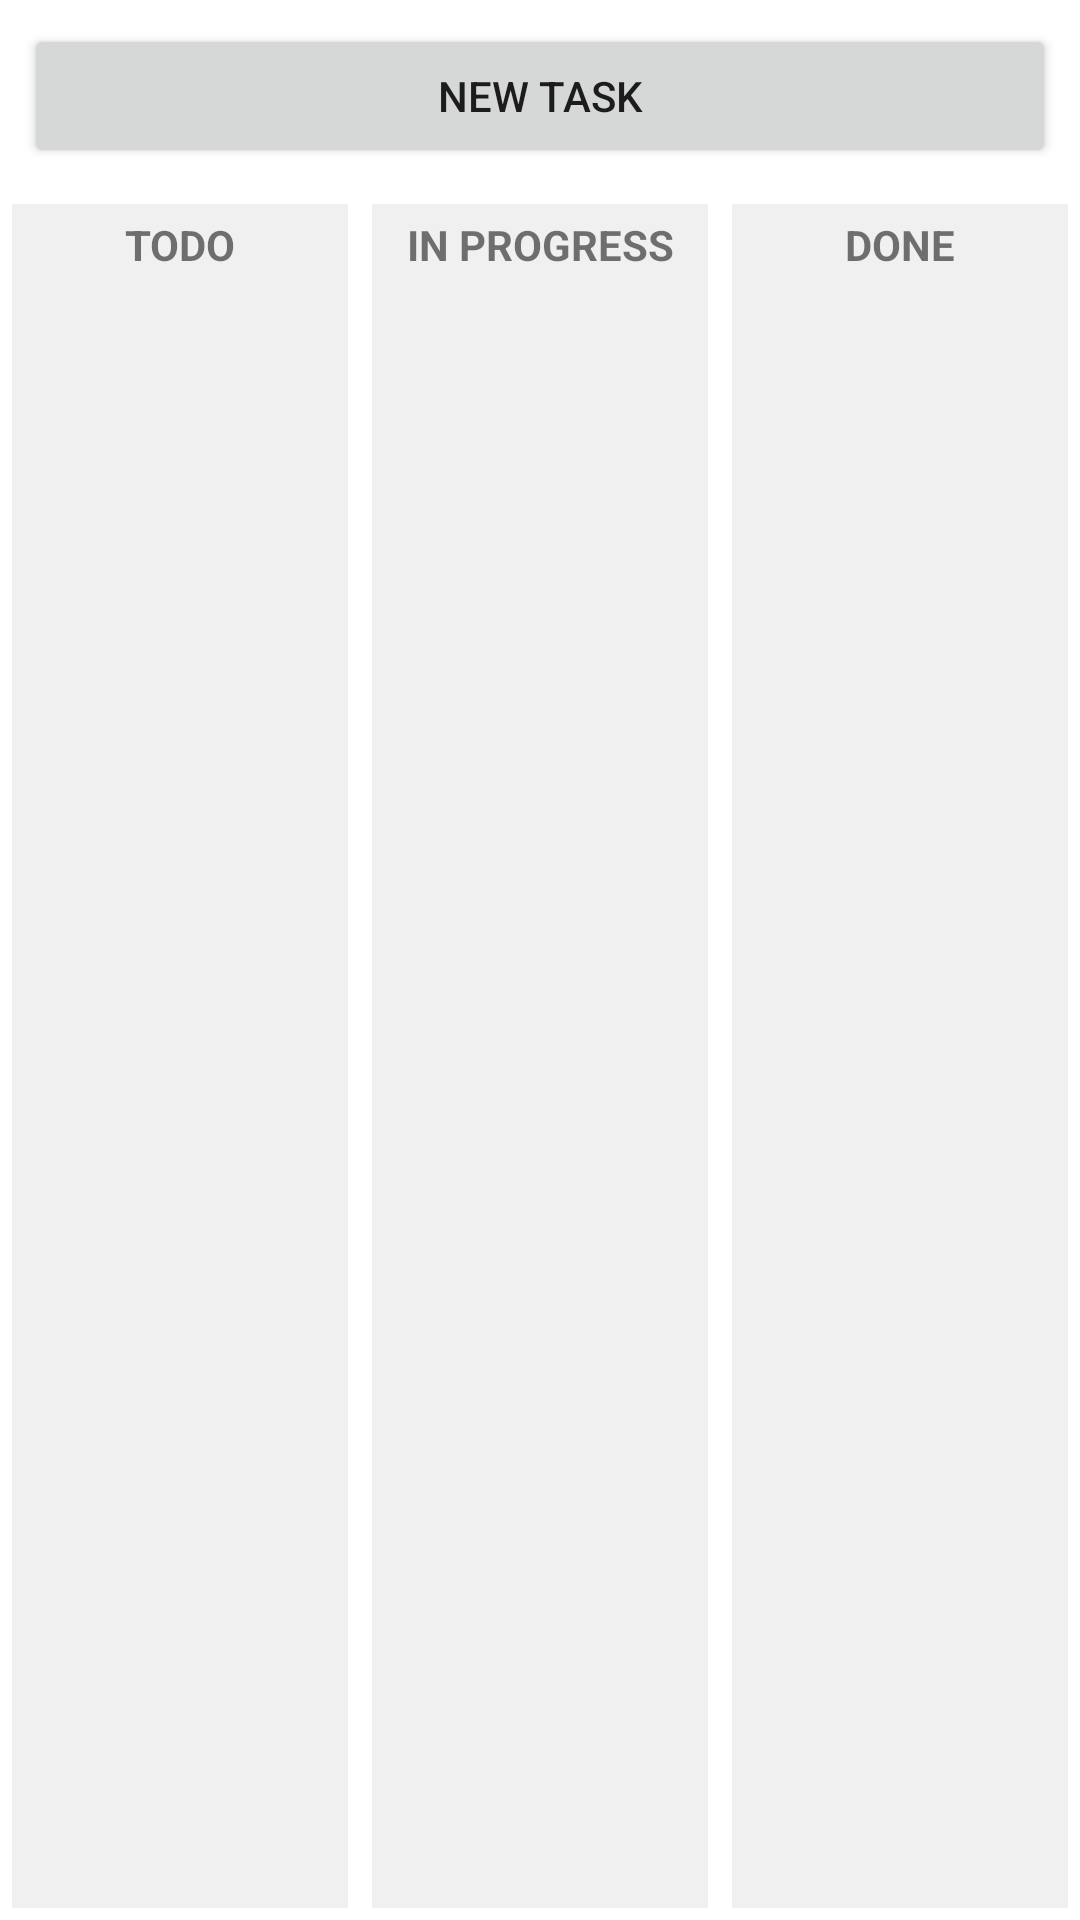

Here is an Android app screen rendered from its layout file. Give the layout XML and the strings, colors and styles it references.
<!-- AndroidManifest.xml: application theme Theme.RobotTaskBoard -->
<!-- res/layout/fragment_board.xml -->
<?xml version="1.0" encoding="utf-8"?>
<LinearLayout xmlns:android="http://schemas.android.com/apk/res/android"
    android:layout_width="match_parent"
    android:layout_height="match_parent"
    android:orientation="vertical">

    <Button
        android:id="@+id/btnAddTask"
        android:layout_width="match_parent"
        android:layout_height="wrap_content"
        android:text="New Task"
        android:layout_margin="8dp" />

    <LinearLayout
        android:layout_width="match_parent"
        android:layout_height="match_parent"
        android:orientation="horizontal"
        android:weightSum="3">

        
        <LinearLayout
            android:id="@+id/colTodo"
            android:layout_width="0dp"
            android:layout_height="match_parent"
            android:layout_weight="1"
            android:orientation="vertical"
            android:background="@color/bg_column"
            android:layout_margin="4dp"
            android:padding="4dp">
            <TextView
                android:layout_width="match_parent"
                android:layout_height="wrap_content"
                android:text="@string/status_todo"
                android:textStyle="bold"
                android:gravity="center"
                android:paddingBottom="4dp"/>
        </LinearLayout>

        
        <LinearLayout
            android:id="@+id/colInProgress"
            android:layout_width="0dp"
            android:layout_height="match_parent"
            android:layout_weight="1"
            android:orientation="vertical"
            android:background="@color/bg_column"
            android:layout_margin="4dp"
            android:padding="4dp">
            <TextView
                android:layout_width="match_parent"
                android:layout_height="wrap_content"
                android:text="@string/status_in_progress"
                android:textStyle="bold"
                android:gravity="center"
                android:paddingBottom="4dp"/>
        </LinearLayout>

        
        <LinearLayout
            android:id="@+id/colDone"
            android:layout_width="0dp"
            android:layout_height="match_parent"
            android:layout_weight="1"
            android:orientation="vertical"
            android:background="@color/bg_column"
            android:layout_margin="4dp"
            android:padding="4dp">
            <TextView
                android:layout_width="match_parent"
                android:layout_height="wrap_content"
                android:text="@string/status_done"
                android:textStyle="bold"
                android:gravity="center"
                android:paddingBottom="4dp"/>
        </LinearLayout>

    </LinearLayout>
</LinearLayout>
<!-- resources referenced by this layout -->
<resources>
  <color name="bg_column">#F0F0F0</color>
  <string name="status_done">DONE</string>
  <string name="status_in_progress">IN PROGRESS</string>
  <string name="status_todo">TODO</string>
  <style name="Theme.RobotTaskBoard" parent="Theme.MaterialComponents.DayNight.DarkActionBar">
          <item name="colorPrimary">@color/purple_500</item>
          <item name="colorPrimaryVariant">@color/purple_700</item>
          <item name="colorOnPrimary">@color/white</item>
      </style>
  <color name="purple_500">#FF6200EE</color>
  <color name="purple_700">#FF3700B3</color>
  <color name="white">#FFFFFFFF</color>
</resources>
